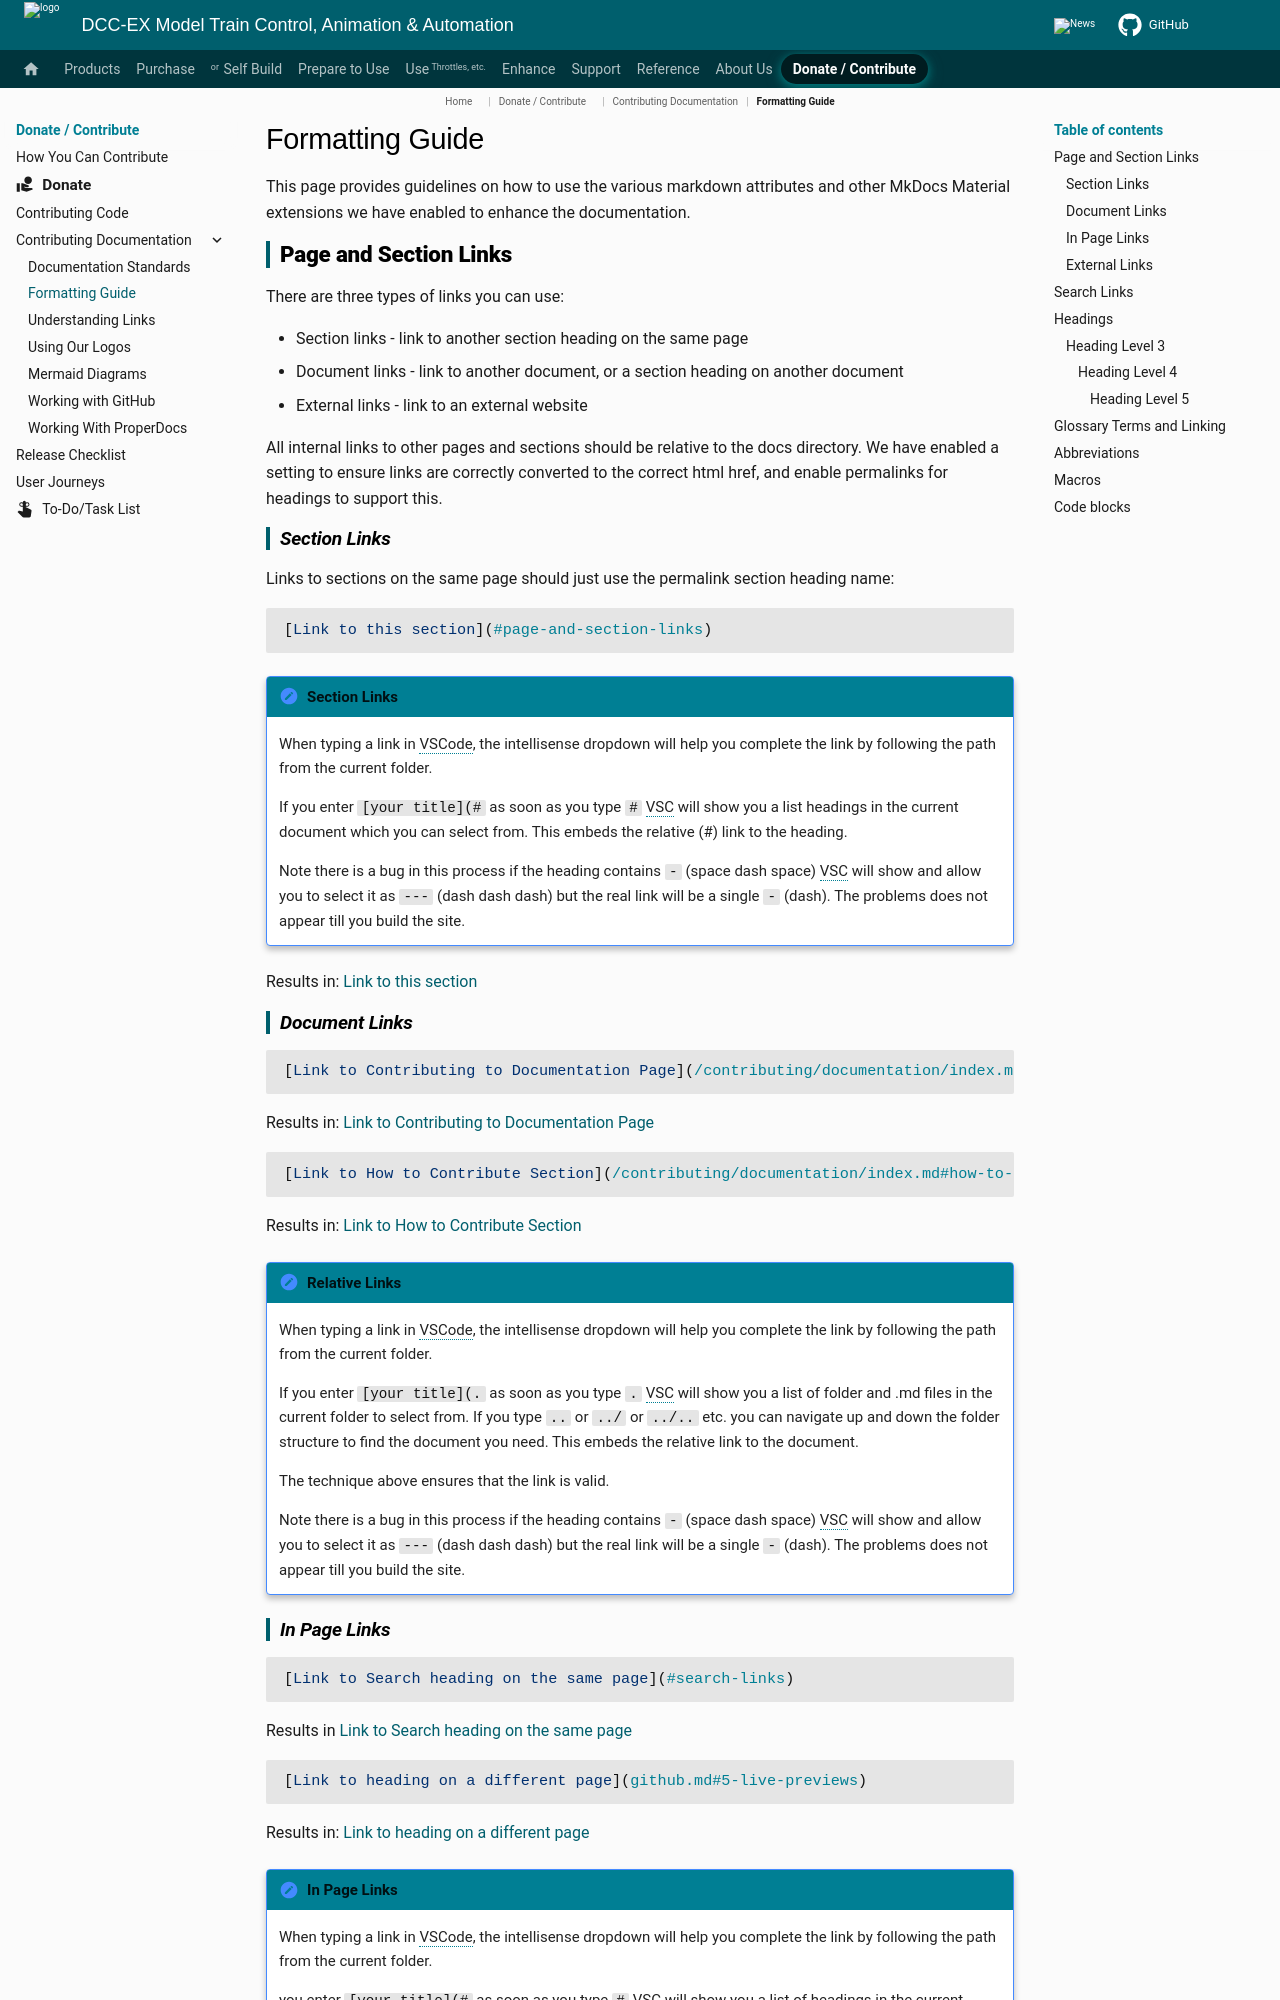

repository: DCC-EX/mkdocs-test · page: contributing/documentation/formatting-guide/index.html · generator: mkdocs

# Formatting Guide

This page provides guidelines on how to use the various markdown attributes and other MkDocs Material extensions we have enabled to enhance the documentation.

## Page and Section Links

There are three types of links you can use:

- Section links - link to another section heading on the same page
- Document links - link to another document, or a section heading on another document
- External links - link to an external website

All internal links to other pages and sections should be relative to the docs directory. We have enabled a setting to ensure links are correctly converted to the correct html href, and enable permalinks for headings to support this.

### Section Links

Links to sections on the same page should just use the permalink section heading name:

```markdown
[Link to this section](#page-and-section-links)
```

!!! note "Section Links"

    When typing a link in VSCode, the intellisense dropdown will help you complete the link by following the path from the current folder.
    
    If you enter `[your title](#` as soon as you type ``#`` VSC will show you a list headings in the current document which you can select from.  This embeds the relative (#) link to the heading.

    Note there is a bug in this process if the heading contains ` - ` (space dash space) VSC will show and allow you to select it as `---` (dash dash dash) but the real link will be a single `-` (dash). The problems does not appear till you build the site.

Results in: [Link to this section](#page-and-section-links)

### Document Links

```markdown
[Link to Contributing to Documentation Page](/contributing/documentation/index.md)
```

Results in: [Link to Contributing to Documentation Page](/contributing/documentation/index.md)

```markdown
[Link to How to Contribute Section](/contributing/documentation/index.md#how-to-contribute)
```

Results in: [Link to How to Contribute Section](/contributing/documentation/index.md#how-to-contribute)

!!! note "Relative Links"

    When typing a link in VSCode, the intellisense dropdown will help you complete the link by following the path from the current folder.
    
    If you enter `[your title](.` as soon as you type ``.`` VSC will show you a list of folder and .md files in the current folder to select from. If you type ``..`` or ``../`` or ``../..`` etc. you can navigate up and down the folder structure to find the document you need.  This embeds the relative link to the document.

    The technique above ensures that the link is valid.

    Note there is a bug in this process if the heading contains ` - ` (space dash space) VSC will show and allow you to select it as `---` (dash dash dash) but the real link will be a single `-` (dash). The problems does not appear till you build the site.
